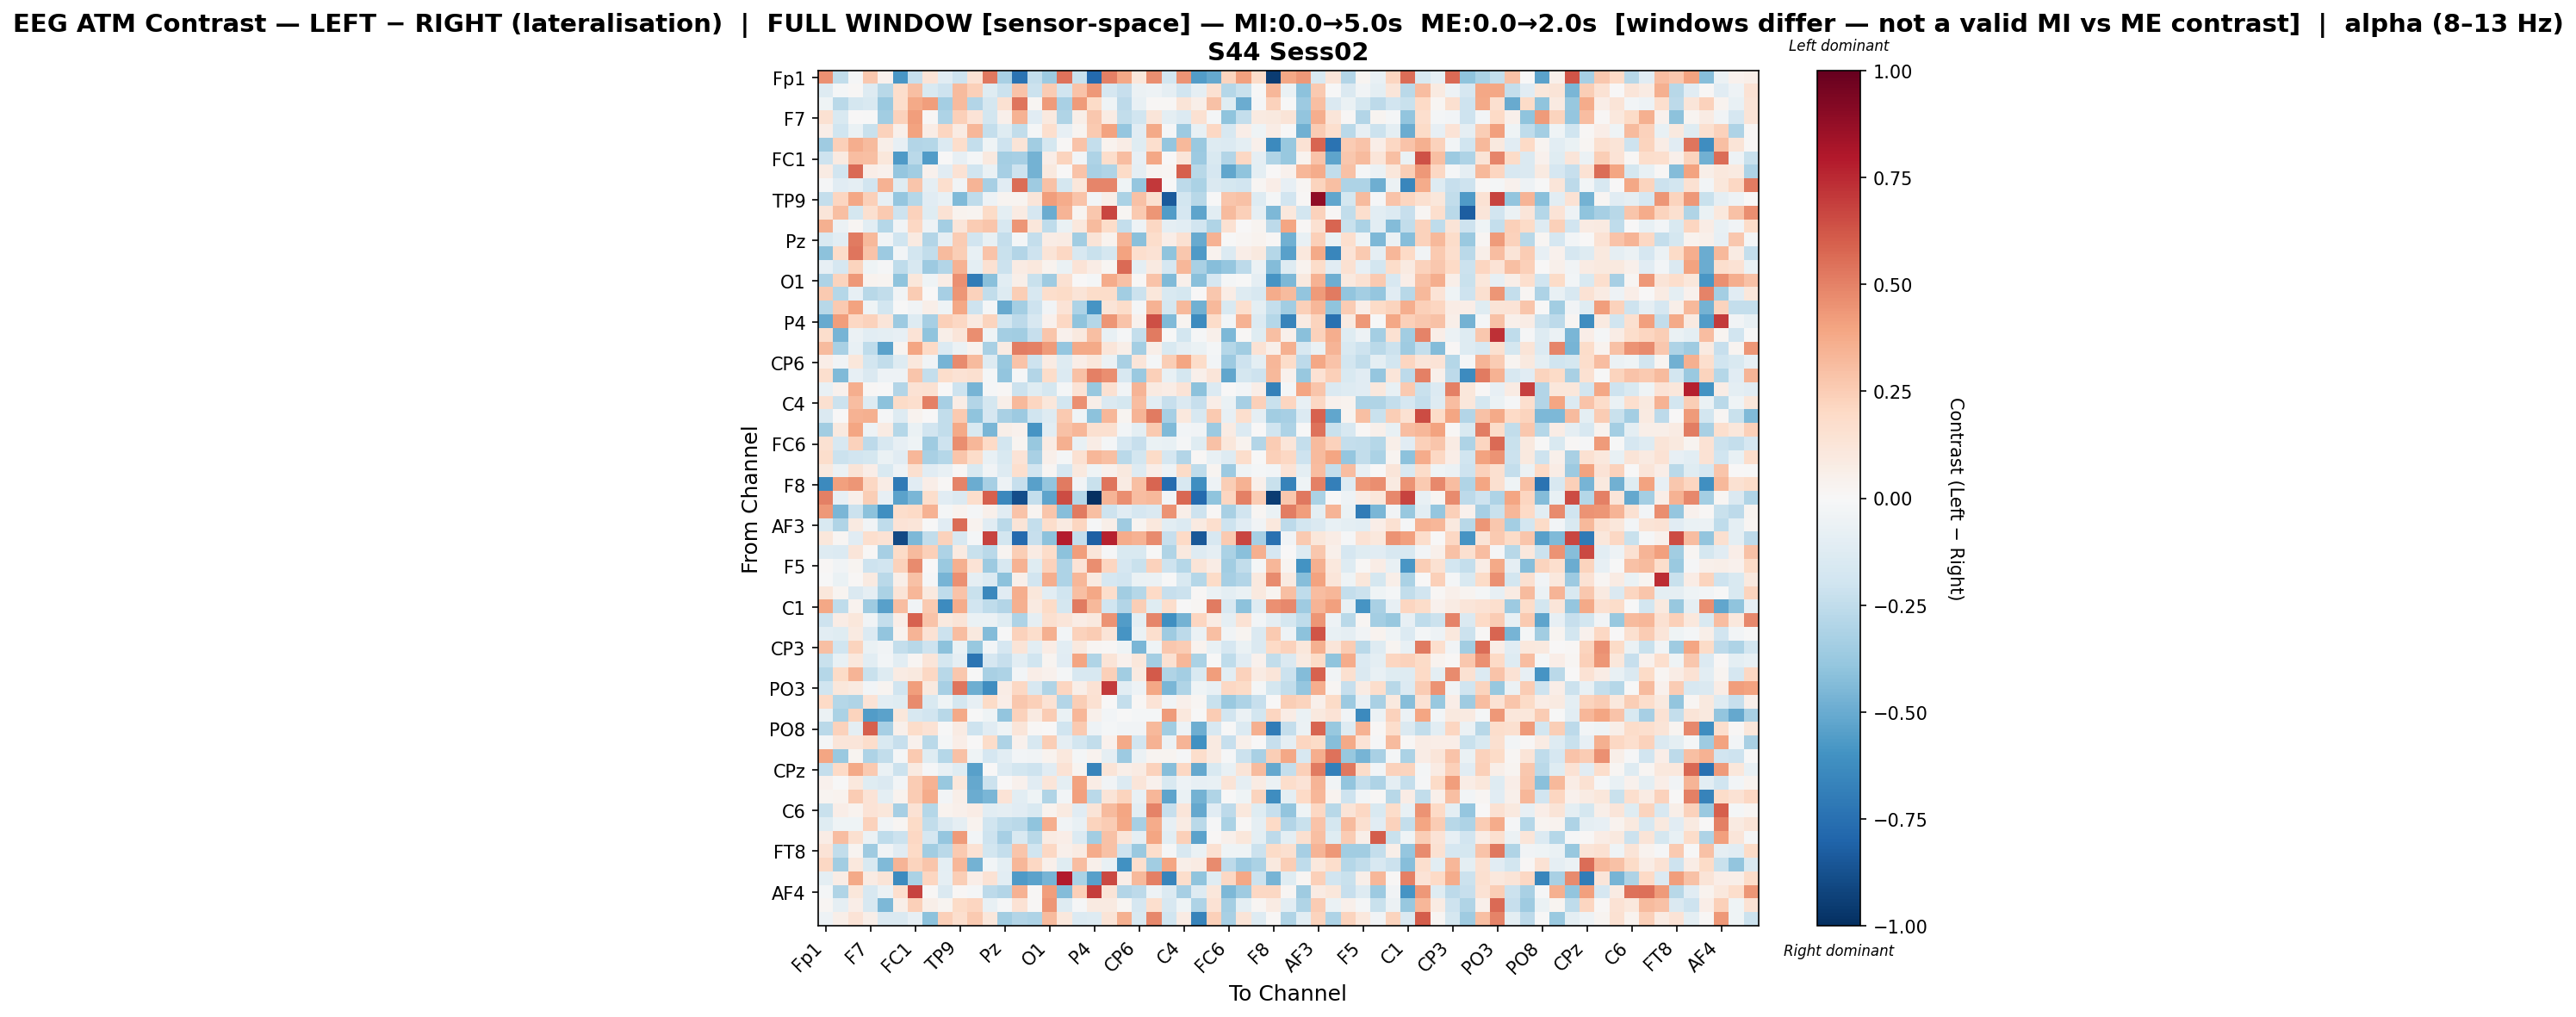

Source data for this figure (header and first rows):
, Fp1, Fz, F3, F7, FT9, FC5, FC1, C3, T7, TP9, CP5, CP1, Pz, P3, P7, O1, Oz, O2, P4, P8, TP10, CP6, CP2
Fp1, 0.4577, -0.243, -0.009376, 0.2704, 0.04154, -0.5785, -0.231, 0.1373, -0.1115, -0.2076, 0.1457, 0.5238, -0.3226, -0.738, -0.2357, -0.3594, 0.5468, -0.2257, -0.7807, 0.5048, 0.3832, 0.1109, 0.4646
Fz, -0.1291, -0.0217, 0.009595, -0.1328, -0.2753, 0.1739, 0.2975, -0.1513, -0.2088, 0.3196, 0.235, -0.1228, -0.2114, 0.2867, -0.2164, 0.2521, -0.2016, 0.2851, 0.4345, -0.168, -0.2269, -0.05807, -0.05206
F3, -0.04296, -0.2727, -0.1751, -0.1493, -0.3726, 0.1731, 0.3781, 0.4214, -0.3372, 0.3161, -0.2953, -0.1793, 0.1547, 0.5388, 0.02067, 0.4265, -0.3227, 0.4232, 0.1912, -0.04194, -0.2588, -0.07529, 0.0084
F7, 0.1518, -0.1561, 0.002327, -0.001647, -0.3493, 0.2307, 0.4199, 0.01248, -0.3048, 0.2354, 0.1335, -0.184, 0.05352, 0.3477, -0.112, 0.09549, -0.3002, 0.062, 0.2715, 0.08493, -0.2469, -0.1978, 0.1175
FT9, 0.06775, -0.1964, -0.06873, -0.219, 0.2267, 0.0504, 0.4058, 0.07748, 0.2185, 0.08106, 0.3332, -0.2388, -0.1223, -0.2488, -0.01812, 0.1694, -0.08125, 0.02926, 0.2632, 0.3991, -0.3868, -0.1148, 0.3818
FC5, -0.3532, 0.24, 0.3671, 0.3155, 0.06063, -0.08295, -0.2965, -0.2829, -0.1402, 0.1758, -0.2363, -0.04539, -0.2074, 0.129, -0.3505, -0.175, 0.0143, 0.2837, -0.2383, 0.03459, 0.07562, -0.1214, 0.1668
FC1, -0.2106, 0.09187, 0.3053, 0.3038, 0.1141, -0.5666, -0.2713, -0.5619, 0.003997, -0.07983, -0.02285, 0.09619, -0.3369, -0.3349, -0.4698, 0.06556, 0.2225, -0.02664, -0.3116, 0.1737, 0.3056, -0.08098, 0.385
C3, 0.07818, -0.189, 0.5668, 0.06312, 0.04294, -0.3898, -0.3439, 0.04217, -0.11, 0.1478, -0.1959, -0.06647, -0.3318, -0.205, -0.47, 0.09454, 0.003145, 0.2827, -0.3263, -0.2971, 0.1882, -0.09337, 0.03079
T7, -0.01151, -0.1171, -0.08971, -0.189, 0.3513, -0.123, 0.2748, -0.09351, 0.1641, -0.03708, 0.3416, -0.3306, -0.1118, 0.5575, -0.3542, 0.2957, -0.1726, 0.1144, 0.4902, 0.4888, -0.04073, -0.3836, 0.7044
TP9, -0.2386, 0.2145, 0.3879, 0.2346, -0.08056, -0.3855, -0.2829, -0.1166, -0.07222, -0.4431, -0.2528, -0.05317, 0.02834, 0.02807, 0.1173, 0.4183, 0.37, 0.2818, -0.0259, 0.05895, -0.3198, 0.2927, 0.1568
CP5, 0.1248, 0.2989, -0.1735, 0.1583, 0.2591, -0.2076, 0.2313, -0.1218, 0.1484, 0.03807, 0.02895, 0.1909, -0.09861, 0.08232, -0.1664, -0.4949, 0.3391, 0.02865, 0.2689, 0.6699, 0.01615, 0.2591, 0.4376
CP1, 0.3554, -0.05919, 0.02237, -0.1091, -0.2876, -0.03454, 0.2066, -0.04742, -0.343, 0.1195, 0.2525, 0.2761, -0.1617, 0.439, 0.1128, -0.2509, -0.06971, 0.108, 0.3192, 0.1872, -0.2391, -0.04904, 0.2102
Pz, -0.1497, -0.108, 0.5206, 0.3259, -0.03532, -0.1997, 0.0893, -0.2903, -0.08915, 0.257, -0.1884, -0.07206, -0.2414, -0.01579, -0.2397, 0.07673, 0.07901, -0.3482, 0.1322, 0.03383, 0.3394, -0.4154, 0.1776
P3, -0.4111, 0.1865, 0.539, 0.2841, -0.3628, -0.03031, -0.1868, -0.2448, 0.3166, 0.2468, -0.07387, 0.2872, -0.221, -0.2966, -0.2093, 0.1262, 0.2044, -0.1598, -0.2226, -0.1732, 0.3989, 0.1666, 0.146
P7, -0.07905, -0.1708, 0.222, -0.04021, -0.01302, -0.253, -0.163, -0.3669, -0.2937, 0.3458, -0.09803, 0.1562, -0.2161, 0.07854, 0.1079, 0.03535, -0.06848, 0.1372, 0.0754, 0.02191, 0.5679, -0.09379, 0.08927
O1, -0.3095, 0.2252, 0.4309, 0.03207, 0.02899, -0.4019, 0.1128, -0.04059, 0.07173, 0.4543, -0.6989, -0.4143, -0.1085, 0.05705, -0.2227, -0.3568, 0.1529, 0.006703, -0.02071, 0.3674, 0.2908, 0.009687, 0.2836
Oz, 0.2641, -0.2853, -0.08217, -0.2735, -0.2495, -0.03493, 0.2531, 0.004759, -0.33, 0.4443, 0.2304, -0.2466, -0.1289, 0.2453, -0.1615, 0.1733, 0.1918, 0.1251, 0.1832, 0.1874, -0.348, -0.2162, 0.1112
O2, -0.274, 0.264, 0.401, -0.04141, -0.1804, -0.005811, -0.03886, 0.0563, -0.04615, 0.3901, -0.2056, -0.02219, -0.5046, -0.3404, -0.207, -0.03217, 0.1403, -0.3064, -0.592, 0.1284, 0.1832, -0.02157, 0.351
P4, -0.5022, 0.4203, 0.2033, 0.2296, 0.1173, -0.3654, -0.13, -0.3295, 0.2365, 0.2081, 0.09138, 0.22, -0.1869, -0.2648, -0.1617, 0.04227, 0.2076, -0.4022, -0.2835, 0.4389, 0.2855, 0.04376, 0.6419
P8, 0.1758, -0.4674, -0.05988, -0.1087, -0.1003, -0.08196, 0.1395, -0.401, 0.05729, 0.119, 0.4652, -0.04669, -0.3383, -0.3463, -0.2309, 0.2739, 0.04065, 0.09586, 0.3011, -0.07423, -0.01328, -0.238, 0.5224
TP10, 0.3183, -0.3278, -0.07306, -0.2541, -0.5381, 0.0265, 0.397, 0.1967, -0.133, -0.05513, 0.03798, -0.3226, 0.08172, 0.5084, 0.5048, 0.4275, -0.389, 0.3769, 0.3798, 0.1185, 0.06073, -0.3366, 0.05903
CP6, 0.06883, -0.03702, 0.1147, -0.1849, -0.2441, -0.1283, 0.1071, -0.03389, -0.4633, 0.4731, 0.3198, -0.1314, -0.3799, 0.2872, -0.2107, 0.08095, -0.1275, 0.0663, 0.1117, -0.05832, -0.3218, 0.1236, -0.02256
CP2, 0.1693, -0.4436, -0.07864, -0.1473, -0.04963, -0.05031, 0.2752, -0.2365, 0.1747, 0.148, 0.1575, -0.02325, -0.3914, -0.008247, -0.295, 0.1839, -0.1383, 0.2923, 0.5038, 0.4647, -0.1618, -0.368, 0.2364
Cz, -0.07203, 0.04149, 0.3607, 0.01003, -0.006581, -0.2958, 0.1477, 0.1527, 0.007023, -0.2081, -0.4633, -0.01517, 0.01371, -0.2169, -0.1249, -0.1779, -0.01564, 0.1331, -0.3827, 0.151, -0.03622, 0.3436, 0.08699
C4, 0.1598, -0.2121, 0.3115, -0.1327, -0.407, 0.194, 0.1654, 0.5009, -0.3327, 0.07126, -0.2904, -0.1783, 0.06103, 0.3278, 0.2134, 0.1157, -0.1826, 0.4548, 0.05722, -0.1425, -0.1782, 0.3108, -0.1087
T8, -0.1408, 0.0002003, 0.3514, 0.3558, -0.007998, -0.1317, 0.0316, 0.002272, -0.244, 0.2593, -0.3999, -0.1691, -0.3274, -0.367, -0.1986, -0.1266, 0.2579, -0.04006, -0.4131, 0.3335, 0.02559, 0.3422, 0.5161
FT10, -0.3445, 0.0946, 0.3981, -0.04945, 0.07989, -0.2887, -0.06685, -0.1921, -0.2453, 0.3821, -0.155, -0.4593, 0.05695, 0.03999, -0.5906, -0.103, 0.2898, 0.3325, 0.1565, 0.1584, -0.0267, -0.1003, 0.2644
FC6, 0.1497, -0.1613, 0.2277, -0.2652, -0.1607, -0.07896, -0.0434, -0.3561, -0.2043, 0.4641, 0.3318, 0.2028, -0.1858, 0.02718, -0.3791, 0.08412, 0.3583, -0.07327, 0.07371, -0.02237, -0.1672, -0.2274, -0.07019
FC2, 0.1797, -0.2187, -0.1904, -0.1752, -0.06359, -0.1137, 0.3342, -0.3212, -0.287, 0.281, 0.1844, -0.07636, -0.1496, 0.1401, -0.3222, 0.0496, -0.02334, 0.1538, 0.3324, 0.3024, -0.2727, -0.1836, 0.1947
F4, 0.09783, -0.05956, 0.1266, 0.06959, -0.1488, -0.04808, 0.1613, -0.1156, -0.07627, 0.008945, -0.1523, -0.03171, -0.1324, 0.1641, -0.1888, 0.02337, -0.1698, 0.1012, -0.04525, 0.04382, 0.1007, -0.1279, 0.06566
F8, -0.639, 0.4109, 0.4384, 0.2068, 0.07662, -0.7091, -0.1105, 0.06357, 0.0154, 0.495, -0.4928, -0.3318, -0.05085, -0.2326, -0.5432, -0.3969, 0.5158, -0.03623, -0.2194, 0.5382, 0.08559, 0.302, 0.5815
Fp2, 0.5035, -0.08331, 0.05073, 0.2426, -0.0837, -0.5327, -0.4545, 0.1764, -0.1161, -0.1472, 0.1789, 0.5979, -0.6424, -0.8862, -0.2382, -0.5248, 0.6509, -0.2827, -1.0, 0.3396, 0.4612, 0.3054, 0.3226
AF7, 0.4326, -0.4596, -0.2134, -0.4085, -0.6109, 0.1789, 0.2004, 0.3469, -0.01702, 0.03808, -0.02056, 0.05096, -0.1143, 0.2861, 0.02857, 0.2801, -0.4265, 0.517, 0.297, -0.2045, -0.1146, -0.1698, -0.1425
AF3, -0.1497, -0.3019, 0.08983, -0.03562, -0.2556, 0.1342, 0.124, -0.006652, -0.115, 0.5594, 0.03509, -0.1105, -0.2715, 0.1306, -0.2355, 0.1742, 0.09044, 0.2179, -0.009844, 0.05844, -0.3522, 0.03047, 0.1018
AFz, 0.114, 0.01797, -0.1118, 0.1672, 0.1414, -0.9028, -0.4528, -0.2478, 0.2279, -0.1612, -0.02323, 0.6748, -0.1803, -0.778, -0.2281, -0.4119, 0.7881, -0.2411, -0.8143, 0.7683, 0.3721, 0.3507, 0.4729
F1, -0.1269, -0.1344, 0.1174, 0.01508, -0.3318, 0.189, 0.3168, 0.2357, -0.3107, 0.08742, -0.2233, -0.2674, 0.02428, 0.2456, 0.08379, 0.1812, -0.409, 0.4179, 0.1236, -0.008388, -0.151, -0.1541, -0.004454
F5, 0.01332, -0.0381, 0.02466, -0.2106, -0.1905, 0.2337, 0.4757, 0.0007383, -0.3739, 0.3574, 0.1394, -0.3659, -0.1578, 0.3501, -0.1204, 0.231, -0.3124, 0.1387, 0.4611, 0.2124, -0.1662, -0.2261, 0.2314
FT7, -0.002479, -0.06752, 0.01463, 0.09219, -0.2721, 0.06008, 0.2945, -0.01181, -0.4635, 0.4567, -0.08867, -0.1394, -0.4071, 0.05067, -0.1906, 0.3623, -0.3058, 0.3311, 0.08929, -0.1654, -0.1919, -0.06756, -0.05601
FC3, 0.1107, 0.02398, -0.146, -0.09234, -0.3191, 0.1274, 0.332, 0.09475, -0.2529, 0.2888, -0.2261, -0.6408, -0.1154, 0.3614, 0.1132, -0.1049, -0.1968, 0.299, 0.3893, 0.173, -0.344, -0.2866, 0.2011
C1, 0.39, -0.2531, 0.03712, -0.3537, -0.5437, 0.3058, -0.03423, 0.2653, -0.6324, 0.3696, -0.1902, -0.2506, -0.2899, 0.3525, 0.09306, 0.1925, -0.1773, 0.5225, 0.3253, -0.1965, -0.2959, 0.2457, -0.1183
C5, -0.2033, 0.07038, 0.111, -0.0321, -0.2363, 0.06326, 0.5874, 0.2855, 0.0967, 0.1326, -0.06748, -0.05591, -0.1228, -0.3082, -0.08828, 0.1585, 0.1214, 0.07061, 0.09951, 0.4526, -0.5606, -0.0994, 0.4864
TP7, -0.1017, -0.1229, 0.08616, -0.1368, -0.392, 0.0346, 0.342, 0.1467, -0.2114, 0.3068, 0.09686, -0.4323, -0.006533, 0.2283, 0.173, 0.3563, -0.02427, 0.2301, 0.2507, 0.1272, -0.5933, -0.06523, 0.1692
CP3, 0.2997, -0.1998, 0.2241, -0.06897, -0.03199, -0.238, -0.281, -0.2084, -0.411, -0.06809, -0.3753, -0.02899, -0.1646, 0.1317, -0.1085, 0.07661, -0.107, 0.09902, 0.01701, 0.007857, -0.04295, -0.4595, -0.04315
P1, -0.2242, -0.07075, 0.1081, -0.1088, -0.02607, -0.103, 0.02231, 0.1191, -0.1756, -0.09075, -0.7287, -0.1666, -0.2281, -0.1028, -0.2017, 0.03055, -0.1126, 0.3939, -0.303, 0.1319, 0.04662, 0.1151, -0.3389
PO7, -0.2842, 0.19, 0.339, -0.2253, -0.131, 0.07825, 0.09825, 0.2097, -0.2784, 0.2702, -0.005986, -0.3232, -0.305, -0.02541, 0.06743, 0.04104, -0.0177, -0.1617, -0.1626, 0.2381, -0.3449, 0.0926, 0.6107
PO3, -0.1984, 0.1098, 0.08958, -0.02839, 0.03078, -0.198, 0.4192, 0.09615, -0.329, 0.5389, -0.4863, -0.6245, 0.07343, 0.2054, -0.162, -0.3008, 0.2155, 0.05678, 0.1476, 0.7006, -0.107, -0.05131, 0.3834
POz, 0.1999, -0.2854, -0.3031, 0.1396, -0.1076, -0.1201, 0.4752, -0.1495, -0.04487, -0.1722, -0.07992, 0.1933, 0.06842, 0.2731, 0.2381, 0.1426, -0.2951, 0.2484, 0.1508, 0.007327, -0.2349, 0.01039, 0.1401
PO4, -0.05493, -0.3184, 0.2237, -0.5624, -0.5369, 0.1117, -0.158, -0.189, -0.2741, 0.3752, -0.0009552, -0.04281, -0.3959, 0.2322, 0.08689, 0.2529, -0.06788, 0.3339, 0.04734, -0.03028, -0.006925, -0.01665, -0.01864
PO8, -0.2705, 0.2299, -0.09804, 0.5986, -0.3284, 0.05047, 0.1863, 0.147, -0.0005008, 0.07865, -0.2099, -0.113, -0.04032, 0.1214, 0.01275, 0.004506, -0.2004, 0.261, -0.05449, -0.02249, -0.03376, -0.03857, 0.3254
P6, -0.02247, 0.1182, 0.1215, 0.1763, -0.152, -0.2301, 0.04575, -0.2658, -0.02041, 0.06348, 0.0003337, 0.1859, -0.3104, 0.04346, -0.1587, 0.2485, -0.09021, -0.1859, -0.2483, 0.04139, 0.3804, -0.1932, 0.3515
P2, 0.3928, -0.3675, 0.02674, -0.3066, -0.2491, -0.01626, 0.2605, -0.1174, -0.2827, 0.2934, -0.04318, -0.17, -0.1079, -0.02524, -0.03334, 0.03837, 0.1075, -0.01651, 0.0336, -0.08717, -0.3643, -0.05565, 0.03007
CPz, -0.2348, 0.1975, 0.3801, 0.2638, -0.06762, -0.2157, 0.09221, -0.01238, -0.07631, -0.1231, -0.5417, 0.007118, -0.1371, -0.1835, -0.2107, -0.1115, 0.1445, 0.02405, -0.6573, 0.1271, 0.05512, 0.08013, 0.2283
CP4, 0.04311, -0.006979, 0.1033, -0.1194, -0.1424, -0.02467, 0.2535, 0.3476, -0.3762, 0.1111, -0.5119, -0.2123, 0.002803, 0.03949, -0.1165, 0.1201, -0.098, 0.4052, 0.07435, -0.03251, -0.1352, 0.119, 0.04098
TP8, 0.02533, 0.03505, 0.2515, 0.138, -0.0943, 0.03582, 0.2503, 0.3707, -0.02587, 0.06134, -0.4994, -0.4595, 0.1362, -0.106, -0.0464, -0.3002, -0.02508, 0.4068, -0.2698, 0.1318, 0.2265, -0.07082, 0.3283
C6, -0.2258, 0.06625, 0.03341, 0.1381, 0.111, -0.3307, 0.1478, -0.286, 0.036, 0.05251, 0.07398, -0.1029, -0.08838, -0.112, -0.1514, 0.0318, 0.08996, -0.1171, 0.1265, 0.3176, 0.3935, -0.1045, 0.4964
C2, -0.1224, -0.04485, -0.04451, 0.2321, -0.03745, 0.02182, 0.189, -0.2422, -0.1415, -0.09305, 0.03563, -0.203, -0.2571, -0.2659, -0.4025, 0.3669, -0.03464, -0.07354, 0.2205, 0.2541, 0.3855, -0.3298, 0.3737
FC4, 0.07701, 0.3065, 0.1606, -0.06042, -0.252, -0.2116, 0.2043, -0.1677, -0.3839, 0.424, -0.02487, -0.2075, -0.3315, -0.1508, -0.2766, 0.08219, 0.06612, -0.1397, -0.3476, 0.2947, 0.1214, -0.09114, 0.3928
FT8, 0.1354, -0.2486, 0.02573, -0.3542, -0.03278, -0.1171, 0.1954, -0.3443, -0.2709, 0.2625, 0.1465, -0.1806, -0.24, 0.2784, -0.1986, 0.2092, 0.05033, 0.0837, 0.3717, 0.2923, -0.2065, -0.3711, 0.1758
F6, 0.2104, -0.3496, 0.1025, -0.1524, -0.4408, 0.3436, 0.2249, 0.275, -0.09797, 0.3329, -0.4713, -0.02915, -0.09694, 0.3341, 0.2054, 0.04701, -0.1238, 0.3054, 0.04798, -0.07213, -0.6021, 0.1642, -0.3511
AF8, -0.09865, 0.07358, 0.3763, 0.08272, 0.1284, -0.6319, -0.3133, 0.2134, -0.08765, 0.2448, 0.06658, 0.145, -0.1025, -0.5648, -0.5359, -0.461, 0.7931, -0.3138, -0.5431, 0.6579, 0.06356, 0.3206, 0.506
... 3 more rows
